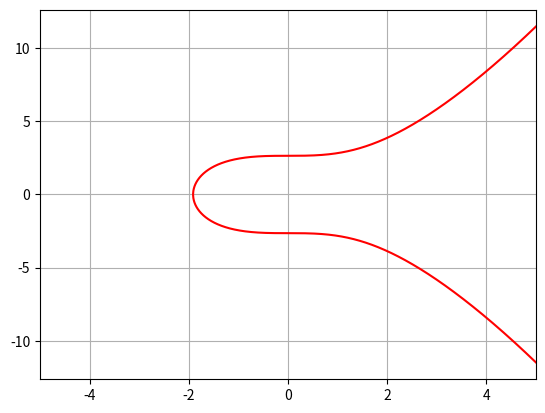

Source code (Python): (Note: this script raises an exception after producing the figure.)
# CS 2051 Spring 2023 - HW7 Supplement Parts 2-3: Elliptic Curves
# [redacted]
# [redacted]

# author - your name here
# collaborators - list collaborators here

import math
import numpy as np
import matplotlib.pyplot as plt

def f(x : int, a : int, b : int) -> tuple:
    '''Compute the y-value(s) of a point on an elliptic curve given in Weierstrass form.

    Parameters:
        x : The x-value of the point.
        a : The a coefficient of the curve.
        b : The a coefficient of the curve.

    Returns:
        The positive and negative y-values of the point. If the point doesn't exist, return (None, None)

    Examples:
        >>> f(3, -9, 16)
        (3, 4)
        >>> f(-6, -9, 16)
        (None, None)
    '''
    if x**3 + a*x + b < 0:
        return (None, None) # point doesn't exist
    else:
        return (math.sqrt(x**3 + a*x + b), -math.sqrt(x**3 + a*x + b))
    
def point_addition(P : tuple, Q : tuple, a : int, b : int, p : int = None) -> tuple:
    '''Add two distinct points on an elliptic curve. *Always represent the point at infinity as (None, None)*

    Parameters:
        P : Any point on the curve (including point at infinity)
            If over a galois field, assume point is in generated point cloud
        Q : Any point on the curve. (including point at infinity)
            If over a galois field, assume point is in generated point cloud
        a : The a coefficient of the curve.
        b : The b coefficient of the curve.
        p : (optional) The prime modulus of a field. If not provided, assume
            calculations are over the field of real numbers.

    Returns:
        The sum of the two points.

    Examples:
        >>> point_addition((-2, 2), (2, 4), -1, 10)
        (0.25, -3.125)
        >>> point_addition((2, 3), (5, 2), -1, 10, 7)
        (4, 0)
    '''
    ### You can also put code here ###
    if p:
        ### YOUR CODE HERE ###
        return NotImplementedError
    else:
        ### YOUR CODE HERE ###
        return NotImplementedError
    ### You can also put code here ###

def point_scalar_multiplication(P : tuple, k : int, a : int, b : int, p : int = None) -> tuple:
    '''Multiply a point on an elliptic curve a given number of times. *Always represent the point at infinity as (None, None)*

    Parameters:
        P : A point on the curve. (including point at infinity)
            If over a galois field, assume point is in generated point cloud
        k : The number of times to multiply the point. Assume positive integer.
        a : The a coefficient of the curve.
        b : The b coefficient of the curve.
        p : (optional) The prime modulus of a field. If not provided, assume
            calculations are over the field of real numbers.

    Returns:
        The product of the point and the number. return (None, None) if there is no third point

    Examples:
        >>> point_scalar_multiplication((3, 5), 3, -3, 7)
        (-2.28883, -1.36964)
        >>> point_scalar_multiplication((55, 36), 4, 23, 3, 61)
        (21, 29)
    '''
    ### You can also put code here ###
    if p:
        ### YOUR CODE HERE ###
        return NotImplementedError
    else:
        ### YOUR CODE HERE ###
        return NotImplementedError
    ### You can also put code here ###

def generate_point_cloud(a : int, b : int, p : int) -> set:
    '''Generate a point cloud of a curve.

    Parameters:
        a : The a coefficient of the curve.
        b : The b coefficient of the curve.
        p : The prime modulus of a field.

    Returns:
        A set of points on the curve over the field F_{p}.
        Points should be in the range ([0, p-1], [0, p-1])

    Example:
        >>> generate_point_cloud(-1, 10, 11)
        {(None, None), (2, 4), (2, 7), (3, 1), (3, 10), (4, 2), (4, 9), (5, 3), (5, 8), (6, 0), (7, 4), (7, 7), (9, 2), (9, 9)}
    '''
    ### YOUR CODE HERE ###
    return NotImplementedError

###################### Visualization Functions ######################

def visualize_curve(ax, a : int, b : int, p : int = None, domain = (-5, 5)) -> None:
    """Visualize an elliptic curve.

    Parameters:
        ax : The axis to plot the curve on.
        a : The a coefficient of the curve.
        b : The b coefficient of the curve.
        domain : (optional) The domain of the curve. Default is (-5, 5).
        p : (optional) The prime modulus of a field. If not provided, assume
            calculations are over the field of real numbers.
    """ 
    if p:
        list_of_points = list(generate_point_cloud(a, b, p))
        x = [i[0] for i in list_of_points]
        y = [i[1] for i in list_of_points]

        ax.grid(True, which='both')
        ax.scatter(x, y, s=30)
    else:
        x = np.linspace(domain[0], domain[1], 10000)
        y1 = [f(i, a, b)[0] for i in x]
        y2 = [f(i, a, b)[1] for i in x]

        ax.grid(True, which='both')
        ax.plot(x, y1, 'r')
        ax.plot(x, y2, 'r')

        ax.set_xlim(domain[0], domain[1])
    
if __name__ == '__main__':
    # sample curve
    curve = {"a": 0, "b": 7}
    fig, ax = plt.subplots()
    visualize_curve(ax, *curve.values())

    # sample curve over prime field
    curve = {"a": 0, "b": 7, "p": 97}
    fig, ax = plt.subplots()
    visualize_curve(ax, *curve.values())

    plt.show()